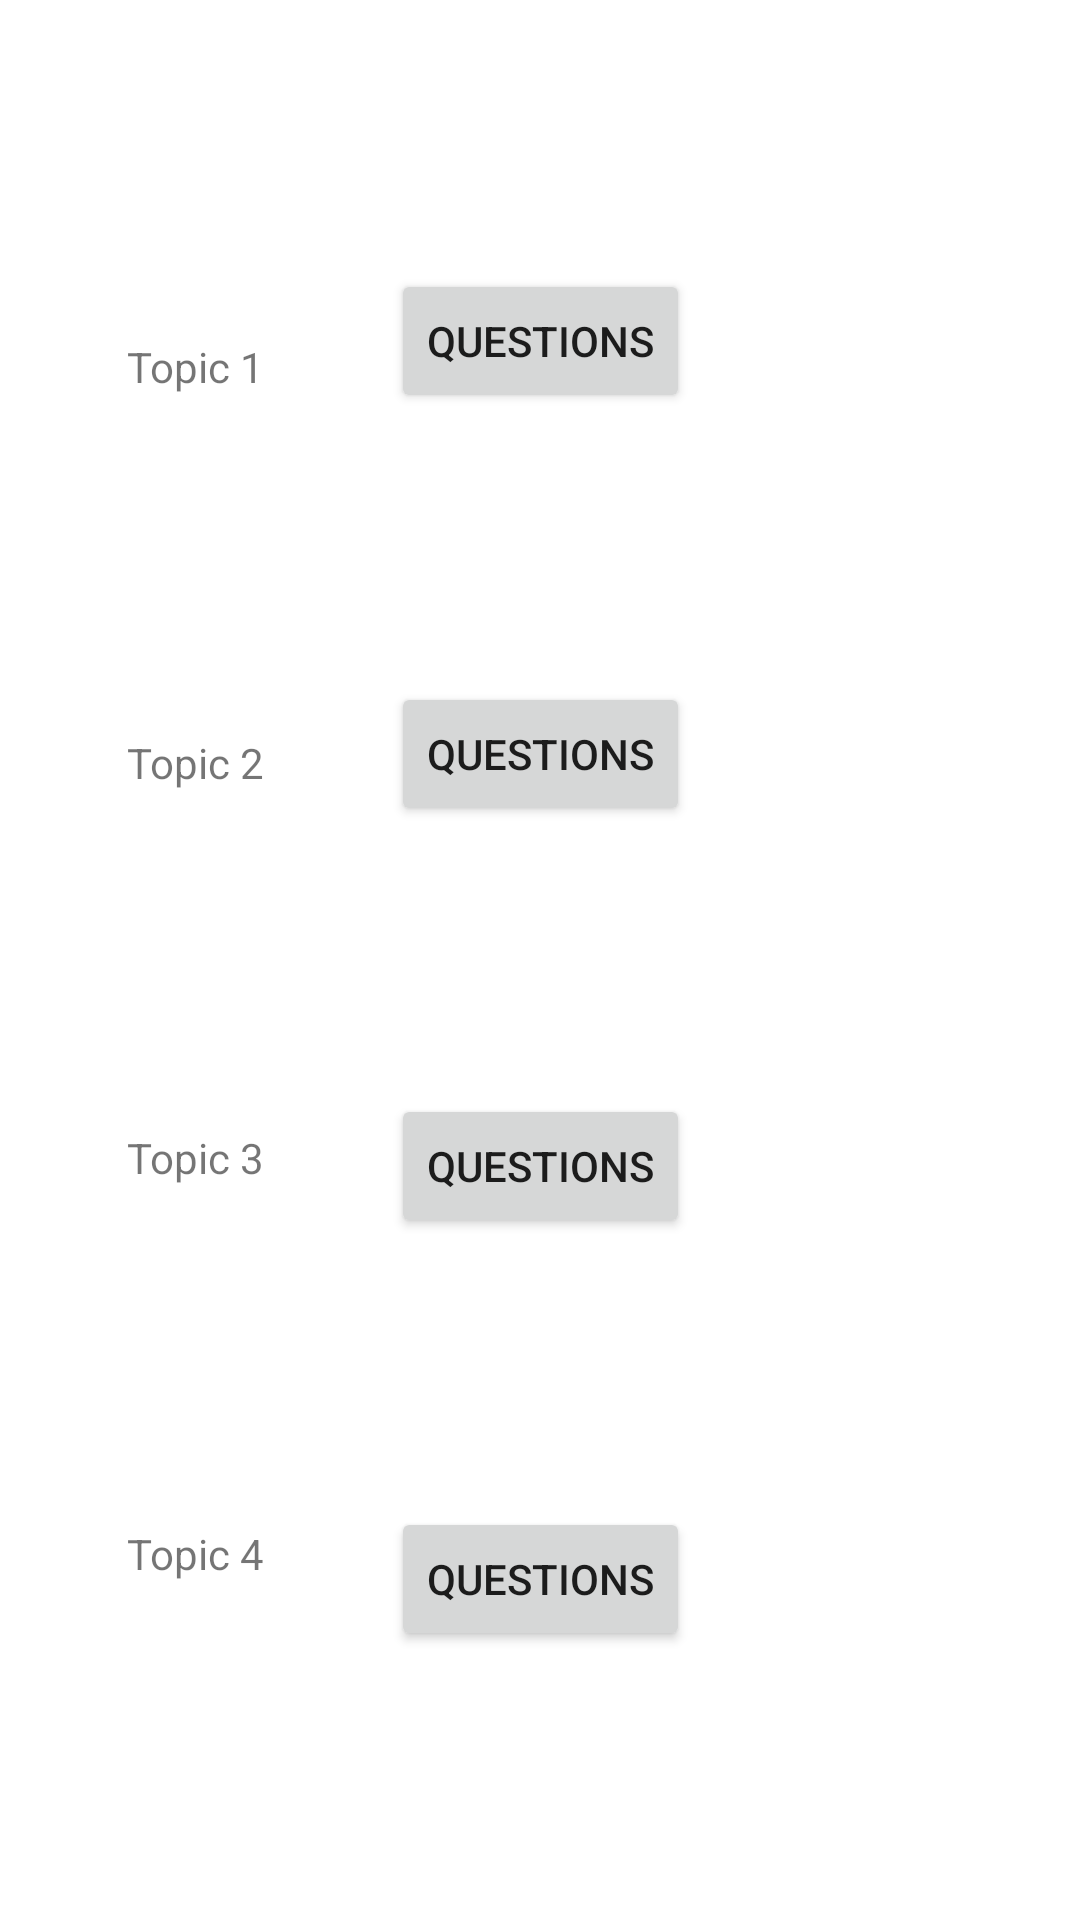

Reconstruct the res/layout file that produces this screen, plus the resources it refers to.
<!-- AndroidManifest.xml: application theme Theme.IA_Question_App -->
<!-- res/layout/activity_texts_physics.xml -->
<?xml version="1.0" encoding="utf-8"?>
<androidx.constraintlayout.widget.ConstraintLayout xmlns:android="http://schemas.android.com/apk/res/android"
    xmlns:app="http://schemas.android.com/apk/res-auto"
    xmlns:tools="http://schemas.android.com/tools"
    android:layout_width="match_parent"
    android:layout_height="match_parent"
    tools:context="mx.edu.greengates.ia_question_app.data.Texts_Math">

    <androidx.constraintlayout.widget.ConstraintLayout
        android:layout_width="match_parent"
        android:layout_height="match_parent"
        app:layout_constraintBottom_toBottomOf="parent"
        app:layout_constraintEnd_toEndOf="parent"
        app:layout_constraintHorizontal_bias="0.0"
        app:layout_constraintStart_toStartOf="parent"
        app:layout_constraintTop_toTopOf="parent"
        app:layout_constraintVertical_bias="0.0"
        tools:context="mx.edu.greengates.ia_question_app.data.Texts_Math">

        <Button
            android:id="@+id/questions_1"
            android:layout_width="wrap_content"
            android:layout_height="wrap_content"
            android:text="@string/questions_1"
            app:layout_constraintBottom_toTopOf="@+id/questions_2"
            app:layout_constraintEnd_toEndOf="parent"
            app:layout_constraintStart_toStartOf="parent"
            app:layout_constraintTop_toTopOf="parent"
            tools:ignore="DuplicateSpeakableTextCheck" />

        <Button
            android:id="@+id/questions_2"
            android:layout_width="wrap_content"
            android:layout_height="wrap_content"
            android:text="@string/questions_2"
            app:layout_constraintBottom_toTopOf="@+id/questions_3"
            app:layout_constraintEnd_toEndOf="parent"
            app:layout_constraintStart_toStartOf="parent"
            app:layout_constraintTop_toBottomOf="@+id/questions_1" />

        <Button
            android:id="@+id/questions_3"
            android:layout_width="wrap_content"
            android:layout_height="wrap_content"
            android:text="@string/questions_3"
            app:layout_constraintBottom_toTopOf="@+id/questions_4"
            app:layout_constraintEnd_toEndOf="parent"
            app:layout_constraintStart_toStartOf="parent"
            app:layout_constraintTop_toBottomOf="@+id/questions_2" />

        <Button
            android:id="@+id/questions_4"
            android:layout_width="wrap_content"
            android:layout_height="wrap_content"
            android:text="@string/questions_4"
            app:layout_constraintBottom_toBottomOf="parent"
            app:layout_constraintEnd_toEndOf="parent"
            app:layout_constraintStart_toStartOf="parent"
            app:layout_constraintTop_toBottomOf="@+id/questions_3" />

        <TextView
            android:id="@+id/text_topic_1"
            android:layout_width="wrap_content"
            android:layout_height="wrap_content"
            android:text="@string/text_topic_1"
            app:layout_constraintBottom_toTopOf="@+id/text_topic_2"
            app:layout_constraintEnd_toStartOf="@+id/questions_1"
            app:layout_constraintStart_toStartOf="parent"
            app:layout_constraintTop_toTopOf="parent" />

        <TextView
            android:id="@+id/text_topic_2"
            android:layout_width="wrap_content"
            android:layout_height="wrap_content"
            android:text="@string/text_topic_2"
            app:layout_constraintBottom_toTopOf="@+id/text_topic_3"
            app:layout_constraintEnd_toStartOf="@+id/questions_2"
            app:layout_constraintStart_toStartOf="parent"
            app:layout_constraintTop_toBottomOf="@+id/text_topic_1" />

        <TextView
            android:id="@+id/text_topic_3"
            android:layout_width="wrap_content"
            android:layout_height="wrap_content"
            android:text="@string/text_topic_3"
            app:layout_constraintBottom_toTopOf="@+id/text_topic_4"
            app:layout_constraintEnd_toStartOf="@+id/questions_3"
            app:layout_constraintStart_toStartOf="parent"
            app:layout_constraintTop_toBottomOf="@+id/text_topic_2" />

        <TextView
            android:id="@+id/text_topic_4"
            android:layout_width="wrap_content"
            android:layout_height="wrap_content"
            android:text="@string/text_topic_4"
            app:layout_constraintBottom_toBottomOf="parent"
            app:layout_constraintEnd_toStartOf="@+id/questions_4"
            app:layout_constraintStart_toStartOf="parent"
            app:layout_constraintTop_toBottomOf="@+id/text_topic_3" />


    </androidx.constraintlayout.widget.ConstraintLayout>


</androidx.constraintlayout.widget.ConstraintLayout>
<!-- resources referenced by this layout -->
<resources>
  <string name="questions_1">Questions</string>
  <string name="questions_2">Questions</string>
  <string name="questions_3">Questions</string>
  <string name="questions_4">QUESTIONS</string>
  <string name="text_topic_1">Topic 1</string>
  <string name="text_topic_2">Topic 2</string>
  <string name="text_topic_3">Topic 3</string>
  <string name="text_topic_4">Topic 4</string>
  <style name="Theme.IA_Question_App" parent="Theme.MaterialComponents.DayNight.DarkActionBar">
          
          <item name="colorPrimary">@color/purple_500</item>
          <item name="colorPrimaryVariant">@color/purple_700</item>
          <item name="colorOnPrimary">@color/white</item>
          
          <item name="colorSecondary">@color/teal_200</item>
          <item name="colorSecondaryVariant">@color/teal_700</item>
          <item name="colorOnSecondary">@color/black</item>
          
          <item name="android:statusBarColor" tools:targetApi="l">?attr/colorPrimaryVariant</item>
          
      </style>
  <!-- not gathered from this repository: default colours our renderer supplied (Android Studio template values) -->
  <color name="purple_500">#FF6200EE</color>
  <color name="purple_700">#FF3700B3</color>
  <color name="teal_200">#FF03DAC5</color>
  <color name="teal_700">#FF018786</color>
  <color name="black">#FF000000</color>
  <color name="white">#FFFFFFFF</color>
</resources>
